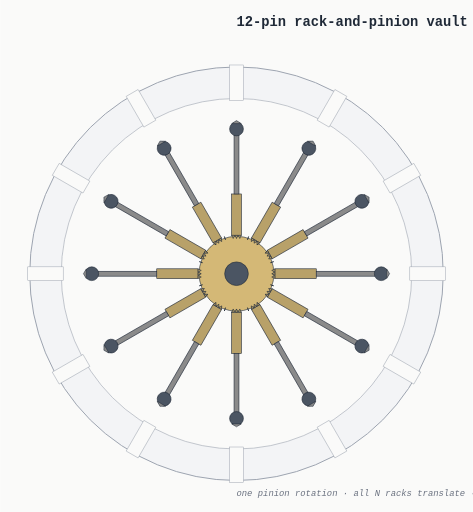
t = 0.00 s
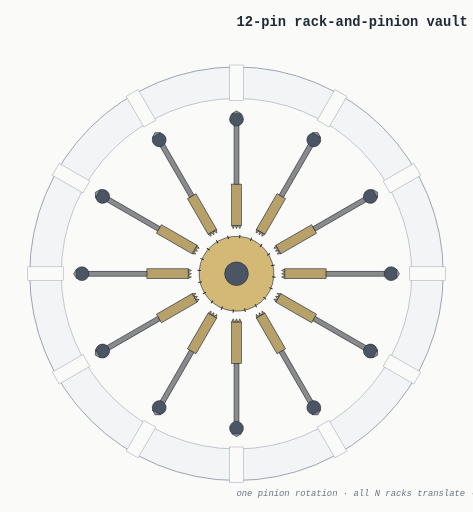
t = 1.00 s
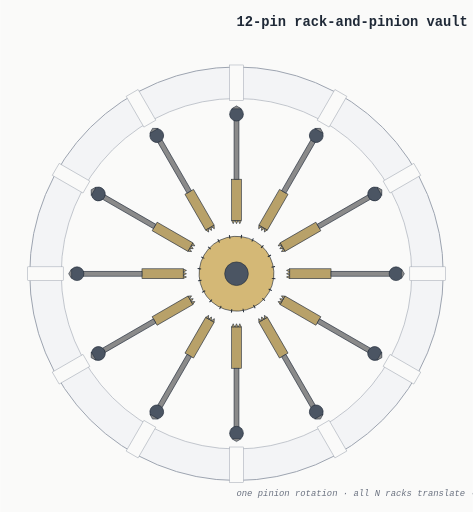
t = 1.50 s
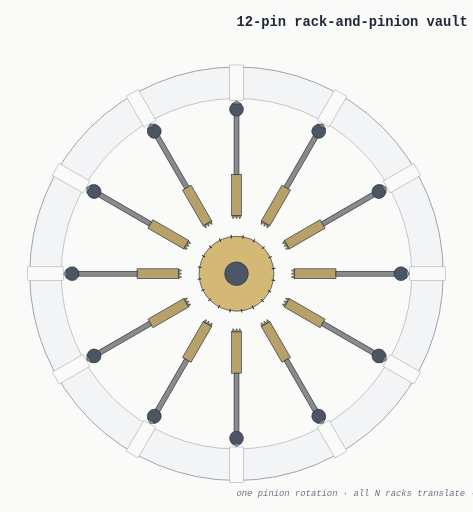
t = 2.50 s
t = 3.38 s: frame unchanged from t = 1.50 s, image omitted
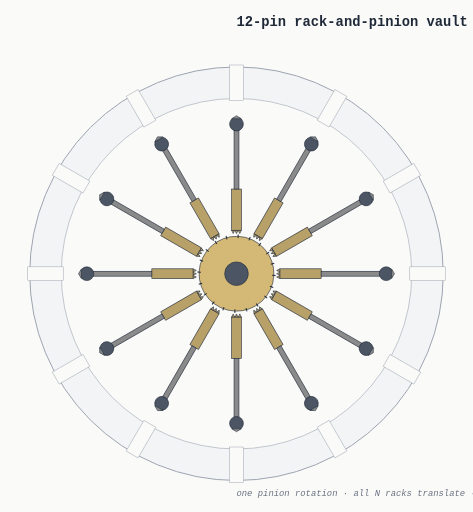
t = 4.13 s

The animated SVG that drew these frames (rendered in a browser with its animation timeline set to each time). Animation: 13 SMIL elements (animateTransform=13); one cycle of 5.00 s, repeats indefinitely.

<?xml version="1.0" encoding="UTF-8"?>
<svg xmlns="http://www.w3.org/2000/svg" xmlns:xlink="http://www.w3.org/1999/xlink"
     width="480" height="520" viewBox="0 0 480 520">
<defs>
</defs>
<rect x="0" y="0" width="480" height="520" fill="#fafaf9" />
<circle cx="240.0" cy="278.0" r="210" fill="#f3f4f6" stroke="#9ca3af" stroke-width="1.0" />
<circle cx="240.0" cy="278.0" r="178" fill="#fafaf9" stroke="#9ca3af" stroke-width="0.6" />
<g transform="rotate(-90.0 240.0 278.0)">
<rect x="416.0" y="271.0" width="36" height="14" fill="#fafaf9" stroke="#9ca3af" stroke-width="0.5" />
</g>
<g transform="rotate(-60.0 240.0 278.0)">
<rect x="416.0" y="271.0" width="36" height="14" fill="#fafaf9" stroke="#9ca3af" stroke-width="0.5" />
</g>
<g transform="rotate(-30.0 240.0 278.0)">
<rect x="416.0" y="271.0" width="36" height="14" fill="#fafaf9" stroke="#9ca3af" stroke-width="0.5" />
</g>
<g transform="rotate(0.0 240.0 278.0)">
<rect x="416.0" y="271.0" width="36" height="14" fill="#fafaf9" stroke="#9ca3af" stroke-width="0.5" />
</g>
<g transform="rotate(30.0 240.0 278.0)">
<rect x="416.0" y="271.0" width="36" height="14" fill="#fafaf9" stroke="#9ca3af" stroke-width="0.5" />
</g>
<g transform="rotate(60.0 240.0 278.0)">
<rect x="416.0" y="271.0" width="36" height="14" fill="#fafaf9" stroke="#9ca3af" stroke-width="0.5" />
</g>
<g transform="rotate(90.0 240.0 278.0)">
<rect x="416.0" y="271.0" width="36" height="14" fill="#fafaf9" stroke="#9ca3af" stroke-width="0.5" />
</g>
<g transform="rotate(120.0 240.0 278.0)">
<rect x="416.0" y="271.0" width="36" height="14" fill="#fafaf9" stroke="#9ca3af" stroke-width="0.5" />
</g>
<g transform="rotate(150.0 240.0 278.0)">
<rect x="416.0" y="271.0" width="36" height="14" fill="#fafaf9" stroke="#9ca3af" stroke-width="0.5" />
</g>
<g transform="rotate(180.0 240.0 278.0)">
<rect x="416.0" y="271.0" width="36" height="14" fill="#fafaf9" stroke="#9ca3af" stroke-width="0.5" />
</g>
<g transform="rotate(210.0 240.0 278.0)">
<rect x="416.0" y="271.0" width="36" height="14" fill="#fafaf9" stroke="#9ca3af" stroke-width="0.5" />
</g>
<g transform="rotate(240.0 240.0 278.0)">
<rect x="416.0" y="271.0" width="36" height="14" fill="#fafaf9" stroke="#9ca3af" stroke-width="0.5" />
</g>
<g>
<circle cx="240.0" cy="278.0" r="38" fill="#d4b876" stroke="#1f2937" stroke-width="0.6" />
<path d="M276.2,278.0 L279.8,278.0" stroke="#1f2937" stroke-width="1.0" />
<path d="M274.4282458898846,289.1864151963731 L277.8520493485471,290.2988763761229" stroke="#1f2937" stroke-width="1.0" />
<path d="M269.2864151963731,299.2778261329875 L272.1988763761229,301.39385304124045" stroke="#1f2937" stroke-width="1.0" />
<path d="M261.2778261329875,307.2864151963731 L263.39385304124045,310.1988763761229" stroke="#1f2937" stroke-width="1.0" />
<path d="M251.1864151963731,312.4282458898846 L252.2988763761229,315.8520493485471" stroke="#1f2937" stroke-width="1.0" />
<path d="M240.0,314.2 L240.0,317.8" stroke="#1f2937" stroke-width="1.0" />
<path d="M228.8135848036269,312.4282458898846 L227.7011236238771,315.8520493485471" stroke="#1f2937" stroke-width="1.0" />
<path d="M218.7221738670125,307.2864151963731 L216.60614695875958,310.1988763761229" stroke="#1f2937" stroke-width="1.0" />
<path d="M210.7135848036269,299.2778261329875 L207.8011236238771,301.39385304124045" stroke="#1f2937" stroke-width="1.0" />
<path d="M205.57175411011545,289.1864151963731 L202.1479506514529,290.2988763761229" stroke="#1f2937" stroke-width="1.0" />
<path d="M203.8,278.0 L200.2,278.0" stroke="#1f2937" stroke-width="1.0" />
<path d="M205.57175411011542,266.8135848036269 L202.14795065145287,265.7011236238771" stroke="#1f2937" stroke-width="1.0" />
<path d="M210.7135848036269,256.7221738670125 L207.8011236238771,254.60614695875958" stroke="#1f2937" stroke-width="1.0" />
<path d="M218.72217386701246,248.7135848036269 L216.60614695875955,245.8011236238771" stroke="#1f2937" stroke-width="1.0" />
<path d="M228.8135848036269,243.57175411011545 L227.7011236238771,240.1479506514529" stroke="#1f2937" stroke-width="1.0" />
<path d="M240.0,241.8 L240.0,238.2" stroke="#1f2937" stroke-width="1.0" />
<path d="M251.1864151963731,243.57175411011542 L252.2988763761229,240.1479506514529" stroke="#1f2937" stroke-width="1.0" />
<path d="M261.2778261329875,248.7135848036269 L263.3938530412404,245.8011236238771" stroke="#1f2937" stroke-width="1.0" />
<path d="M269.28641519637307,256.7221738670125 L272.1988763761229,254.60614695875955" stroke="#1f2937" stroke-width="1.0" />
<path d="M274.4282458898846,266.8135848036269 L277.8520493485471,265.7011236238771" stroke="#1f2937" stroke-width="1.0" />
<animateTransform attributeName="transform" dur="5.0s" values="0 240.0 278.0;10.0 240.0 278.0;10.0 240.0 278.0;0 240.0 278.0;0 240.0 278.0" type="rotate" keyTimes="0; 0.4; 0.6; 0.9; 1" repeatCount="indefinite" />
</g>
<circle cx="240.0" cy="278.0" r="12" fill="#4b5563" stroke="#1f2937" stroke-width="0.6" />
<g transform="rotate(-90.0 240.0 278.0)">
<g>
<animateTransform attributeName="transform" dur="5.0s" values="0 0;20 0;20 0;0 0;0 0" type="translate" keyTimes="0; 0.4; 0.6; 0.9; 1" repeatCount="indefinite" />
<rect x="279.0" y="273.0" width="42" height="10" fill="#b8a169" stroke="#1f2937" stroke-width="0.6" />
<path d="M279.0,273.1666666666667 L275.8,274.6666666666667 L279.0,276.1666666666667 Z" fill="#b8a169" stroke="#1f2937" stroke-width="0.6" />
<path d="M279.0,276.5 L275.8,278.0 L279.0,279.5 Z" fill="#b8a169" stroke="#1f2937" stroke-width="0.6" />
<path d="M279.0,279.8333333333333 L275.8,281.3333333333333 L279.0,282.8333333333333 Z" fill="#b8a169" stroke="#1f2937" stroke-width="0.6" />
<rect x="321.0" y="275.5" width="60" height="5" fill="#8a8a8a" stroke="#1f2937" stroke-width="0.6" />
<circle cx="387.0" cy="278.0" r="7" fill="#4b5563" stroke="#1f2937" stroke-width="0.6" />
<path d="M392.5,273.1 L395.5,278.0 L392.5,282.9 Z" fill="#8a8a8a" stroke="#1f2937" stroke-width="0.5" />
</g>
</g>
<g transform="rotate(-60.0 240.0 278.0)">
<g>
<animateTransform attributeName="transform" dur="5.0s" values="0 0;20 0;20 0;0 0;0 0" type="translate" keyTimes="0; 0.4; 0.6; 0.9; 1" repeatCount="indefinite" />
<rect x="279.0" y="273.0" width="42" height="10" fill="#b8a169" stroke="#1f2937" stroke-width="0.6" />
<path d="M279.0,273.1666666666667 L275.8,274.6666666666667 L279.0,276.1666666666667 Z" fill="#b8a169" stroke="#1f2937" stroke-width="0.6" />
<path d="M279.0,276.5 L275.8,278.0 L279.0,279.5 Z" fill="#b8a169" stroke="#1f2937" stroke-width="0.6" />
<path d="M279.0,279.8333333333333 L275.8,281.3333333333333 L279.0,282.8333333333333 Z" fill="#b8a169" stroke="#1f2937" stroke-width="0.6" />
<rect x="321.0" y="275.5" width="60" height="5" fill="#8a8a8a" stroke="#1f2937" stroke-width="0.6" />
<circle cx="387.0" cy="278.0" r="7" fill="#4b5563" stroke="#1f2937" stroke-width="0.6" />
<path d="M392.5,273.1 L395.5,278.0 L392.5,282.9 Z" fill="#8a8a8a" stroke="#1f2937" stroke-width="0.5" />
</g>
</g>
<g transform="rotate(-30.0 240.0 278.0)">
<g>
<animateTransform attributeName="transform" dur="5.0s" values="0 0;20 0;20 0;0 0;0 0" type="translate" keyTimes="0; 0.4; 0.6; 0.9; 1" repeatCount="indefinite" />
<rect x="279.0" y="273.0" width="42" height="10" fill="#b8a169" stroke="#1f2937" stroke-width="0.6" />
<path d="M279.0,273.1666666666667 L275.8,274.6666666666667 L279.0,276.1666666666667 Z" fill="#b8a169" stroke="#1f2937" stroke-width="0.6" />
<path d="M279.0,276.5 L275.8,278.0 L279.0,279.5 Z" fill="#b8a169" stroke="#1f2937" stroke-width="0.6" />
<path d="M279.0,279.8333333333333 L275.8,281.3333333333333 L279.0,282.8333333333333 Z" fill="#b8a169" stroke="#1f2937" stroke-width="0.6" />
<rect x="321.0" y="275.5" width="60" height="5" fill="#8a8a8a" stroke="#1f2937" stroke-width="0.6" />
<circle cx="387.0" cy="278.0" r="7" fill="#4b5563" stroke="#1f2937" stroke-width="0.6" />
<path d="M392.5,273.1 L395.5,278.0 L392.5,282.9 Z" fill="#8a8a8a" stroke="#1f2937" stroke-width="0.5" />
</g>
</g>
<g transform="rotate(0.0 240.0 278.0)">
<g>
<animateTransform attributeName="transform" dur="5.0s" values="0 0;20 0;20 0;0 0;0 0" type="translate" keyTimes="0; 0.4; 0.6; 0.9; 1" repeatCount="indefinite" />
<rect x="279.0" y="273.0" width="42" height="10" fill="#b8a169" stroke="#1f2937" stroke-width="0.6" />
<path d="M279.0,273.1666666666667 L275.8,274.6666666666667 L279.0,276.1666666666667 Z" fill="#b8a169" stroke="#1f2937" stroke-width="0.6" />
<path d="M279.0,276.5 L275.8,278.0 L279.0,279.5 Z" fill="#b8a169" stroke="#1f2937" stroke-width="0.6" />
<path d="M279.0,279.8333333333333 L275.8,281.3333333333333 L279.0,282.8333333333333 Z" fill="#b8a169" stroke="#1f2937" stroke-width="0.6" />
<rect x="321.0" y="275.5" width="60" height="5" fill="#8a8a8a" stroke="#1f2937" stroke-width="0.6" />
<circle cx="387.0" cy="278.0" r="7" fill="#4b5563" stroke="#1f2937" stroke-width="0.6" />
<path d="M392.5,273.1 L395.5,278.0 L392.5,282.9 Z" fill="#8a8a8a" stroke="#1f2937" stroke-width="0.5" />
</g>
</g>
<g transform="rotate(30.0 240.0 278.0)">
<g>
<animateTransform attributeName="transform" dur="5.0s" values="0 0;20 0;20 0;0 0;0 0" type="translate" keyTimes="0; 0.4; 0.6; 0.9; 1" repeatCount="indefinite" />
<rect x="279.0" y="273.0" width="42" height="10" fill="#b8a169" stroke="#1f2937" stroke-width="0.6" />
<path d="M279.0,273.1666666666667 L275.8,274.6666666666667 L279.0,276.1666666666667 Z" fill="#b8a169" stroke="#1f2937" stroke-width="0.6" />
<path d="M279.0,276.5 L275.8,278.0 L279.0,279.5 Z" fill="#b8a169" stroke="#1f2937" stroke-width="0.6" />
<path d="M279.0,279.8333333333333 L275.8,281.3333333333333 L279.0,282.8333333333333 Z" fill="#b8a169" stroke="#1f2937" stroke-width="0.6" />
<rect x="321.0" y="275.5" width="60" height="5" fill="#8a8a8a" stroke="#1f2937" stroke-width="0.6" />
<circle cx="387.0" cy="278.0" r="7" fill="#4b5563" stroke="#1f2937" stroke-width="0.6" />
<path d="M392.5,273.1 L395.5,278.0 L392.5,282.9 Z" fill="#8a8a8a" stroke="#1f2937" stroke-width="0.5" />
</g>
</g>
<g transform="rotate(60.0 240.0 278.0)">
<g>
<animateTransform attributeName="transform" dur="5.0s" values="0 0;20 0;20 0;0 0;0 0" type="translate" keyTimes="0; 0.4; 0.6; 0.9; 1" repeatCount="indefinite" />
<rect x="279.0" y="273.0" width="42" height="10" fill="#b8a169" stroke="#1f2937" stroke-width="0.6" />
<path d="M279.0,273.1666666666667 L275.8,274.6666666666667 L279.0,276.1666666666667 Z" fill="#b8a169" stroke="#1f2937" stroke-width="0.6" />
<path d="M279.0,276.5 L275.8,278.0 L279.0,279.5 Z" fill="#b8a169" stroke="#1f2937" stroke-width="0.6" />
<path d="M279.0,279.8333333333333 L275.8,281.3333333333333 L279.0,282.8333333333333 Z" fill="#b8a169" stroke="#1f2937" stroke-width="0.6" />
<rect x="321.0" y="275.5" width="60" height="5" fill="#8a8a8a" stroke="#1f2937" stroke-width="0.6" />
<circle cx="387.0" cy="278.0" r="7" fill="#4b5563" stroke="#1f2937" stroke-width="0.6" />
<path d="M392.5,273.1 L395.5,278.0 L392.5,282.9 Z" fill="#8a8a8a" stroke="#1f2937" stroke-width="0.5" />
</g>
</g>
<g transform="rotate(90.0 240.0 278.0)">
<g>
<animateTransform attributeName="transform" dur="5.0s" values="0 0;20 0;20 0;0 0;0 0" type="translate" keyTimes="0; 0.4; 0.6; 0.9; 1" repeatCount="indefinite" />
<rect x="279.0" y="273.0" width="42" height="10" fill="#b8a169" stroke="#1f2937" stroke-width="0.6" />
<path d="M279.0,273.1666666666667 L275.8,274.6666666666667 L279.0,276.1666666666667 Z" fill="#b8a169" stroke="#1f2937" stroke-width="0.6" />
<path d="M279.0,276.5 L275.8,278.0 L279.0,279.5 Z" fill="#b8a169" stroke="#1f2937" stroke-width="0.6" />
<path d="M279.0,279.8333333333333 L275.8,281.3333333333333 L279.0,282.8333333333333 Z" fill="#b8a169" stroke="#1f2937" stroke-width="0.6" />
<rect x="321.0" y="275.5" width="60" height="5" fill="#8a8a8a" stroke="#1f2937" stroke-width="0.6" />
<circle cx="387.0" cy="278.0" r="7" fill="#4b5563" stroke="#1f2937" stroke-width="0.6" />
<path d="M392.5,273.1 L395.5,278.0 L392.5,282.9 Z" fill="#8a8a8a" stroke="#1f2937" stroke-width="0.5" />
</g>
</g>
<g transform="rotate(120.0 240.0 278.0)">
<g>
<animateTransform attributeName="transform" dur="5.0s" values="0 0;20 0;20 0;0 0;0 0" type="translate" keyTimes="0; 0.4; 0.6; 0.9; 1" repeatCount="indefinite" />
<rect x="279.0" y="273.0" width="42" height="10" fill="#b8a169" stroke="#1f2937" stroke-width="0.6" />
<path d="M279.0,273.1666666666667 L275.8,274.6666666666667 L279.0,276.1666666666667 Z" fill="#b8a169" stroke="#1f2937" stroke-width="0.6" />
<path d="M279.0,276.5 L275.8,278.0 L279.0,279.5 Z" fill="#b8a169" stroke="#1f2937" stroke-width="0.6" />
<path d="M279.0,279.8333333333333 L275.8,281.3333333333333 L279.0,282.8333333333333 Z" fill="#b8a169" stroke="#1f2937" stroke-width="0.6" />
<rect x="321.0" y="275.5" width="60" height="5" fill="#8a8a8a" stroke="#1f2937" stroke-width="0.6" />
<circle cx="387.0" cy="278.0" r="7" fill="#4b5563" stroke="#1f2937" stroke-width="0.6" />
<path d="M392.5,273.1 L395.5,278.0 L392.5,282.9 Z" fill="#8a8a8a" stroke="#1f2937" stroke-width="0.5" />
</g>
</g>
<g transform="rotate(150.0 240.0 278.0)">
<g>
<animateTransform attributeName="transform" dur="5.0s" values="0 0;20 0;20 0;0 0;0 0" type="translate" keyTimes="0; 0.4; 0.6; 0.9; 1" repeatCount="indefinite" />
<rect x="279.0" y="273.0" width="42" height="10" fill="#b8a169" stroke="#1f2937" stroke-width="0.6" />
<path d="M279.0,273.1666666666667 L275.8,274.6666666666667 L279.0,276.1666666666667 Z" fill="#b8a169" stroke="#1f2937" stroke-width="0.6" />
<path d="M279.0,276.5 L275.8,278.0 L279.0,279.5 Z" fill="#b8a169" stroke="#1f2937" stroke-width="0.6" />
<path d="M279.0,279.8333333333333 L275.8,281.3333333333333 L279.0,282.8333333333333 Z" fill="#b8a169" stroke="#1f2937" stroke-width="0.6" />
<rect x="321.0" y="275.5" width="60" height="5" fill="#8a8a8a" stroke="#1f2937" stroke-width="0.6" />
<circle cx="387.0" cy="278.0" r="7" fill="#4b5563" stroke="#1f2937" stroke-width="0.6" />
<path d="M392.5,273.1 L395.5,278.0 L392.5,282.9 Z" fill="#8a8a8a" stroke="#1f2937" stroke-width="0.5" />
</g>
</g>
<g transform="rotate(180.0 240.0 278.0)">
<g>
<animateTransform attributeName="transform" dur="5.0s" values="0 0;20 0;20 0;0 0;0 0" type="translate" keyTimes="0; 0.4; 0.6; 0.9; 1" repeatCount="indefinite" />
<rect x="279.0" y="273.0" width="42" height="10" fill="#b8a169" stroke="#1f2937" stroke-width="0.6" />
<path d="M279.0,273.1666666666667 L275.8,274.6666666666667 L279.0,276.1666666666667 Z" fill="#b8a169" stroke="#1f2937" stroke-width="0.6" />
<path d="M279.0,276.5 L275.8,278.0 L279.0,279.5 Z" fill="#b8a169" stroke="#1f2937" stroke-width="0.6" />
<path d="M279.0,279.8333333333333 L275.8,281.3333333333333 L279.0,282.8333333333333 Z" fill="#b8a169" stroke="#1f2937" stroke-width="0.6" />
<rect x="321.0" y="275.5" width="60" height="5" fill="#8a8a8a" stroke="#1f2937" stroke-width="0.6" />
<circle cx="387.0" cy="278.0" r="7" fill="#4b5563" stroke="#1f2937" stroke-width="0.6" />
<path d="M392.5,273.1 L395.5,278.0 L392.5,282.9 Z" fill="#8a8a8a" stroke="#1f2937" stroke-width="0.5" />
</g>
</g>
<g transform="rotate(210.0 240.0 278.0)">
<g>
<animateTransform attributeName="transform" dur="5.0s" values="0 0;20 0;20 0;0 0;0 0" type="translate" keyTimes="0; 0.4; 0.6; 0.9; 1" repeatCount="indefinite" />
<rect x="279.0" y="273.0" width="42" height="10" fill="#b8a169" stroke="#1f2937" stroke-width="0.6" />
<path d="M279.0,273.1666666666667 L275.8,274.6666666666667 L279.0,276.1666666666667 Z" fill="#b8a169" stroke="#1f2937" stroke-width="0.6" />
<path d="M279.0,276.5 L275.8,278.0 L279.0,279.5 Z" fill="#b8a169" stroke="#1f2937" stroke-width="0.6" />
<path d="M279.0,279.8333333333333 L275.8,281.3333333333333 L279.0,282.8333333333333 Z" fill="#b8a169" stroke="#1f2937" stroke-width="0.6" />
<rect x="321.0" y="275.5" width="60" height="5" fill="#8a8a8a" stroke="#1f2937" stroke-width="0.6" />
<circle cx="387.0" cy="278.0" r="7" fill="#4b5563" stroke="#1f2937" stroke-width="0.6" />
<path d="M392.5,273.1 L395.5,278.0 L392.5,282.9 Z" fill="#8a8a8a" stroke="#1f2937" stroke-width="0.5" />
</g>
</g>
<g transform="rotate(240.0 240.0 278.0)">
<g>
<animateTransform attributeName="transform" dur="5.0s" values="0 0;20 0;20 0;0 0;0 0" type="translate" keyTimes="0; 0.4; 0.6; 0.9; 1" repeatCount="indefinite" />
<rect x="279.0" y="273.0" width="42" height="10" fill="#b8a169" stroke="#1f2937" stroke-width="0.6" />
<path d="M279.0,273.1666666666667 L275.8,274.6666666666667 L279.0,276.1666666666667 Z" fill="#b8a169" stroke="#1f2937" stroke-width="0.6" />
<path d="M279.0,276.5 L275.8,278.0 L279.0,279.5 Z" fill="#b8a169" stroke="#1f2937" stroke-width="0.6" />
<path d="M279.0,279.8333333333333 L275.8,281.3333333333333 L279.0,282.8333333333333 Z" fill="#b8a169" stroke="#1f2937" stroke-width="0.6" />
<rect x="321.0" y="275.5" width="60" height="5" fill="#8a8a8a" stroke="#1f2937" stroke-width="0.6" />
<circle cx="387.0" cy="278.0" r="7" fill="#4b5563" stroke="#1f2937" stroke-width="0.6" />
<path d="M392.5,273.1 L395.5,278.0 L392.5,282.9 Z" fill="#8a8a8a" stroke="#1f2937" stroke-width="0.5" />
</g>
</g>
<text x="240.0" y="26" font-size="14" font-family="ui-monospace, 'SF Mono', 'Cascadia Mono', Menlo, monospace" fill="#1f2937" font-weight="bold">12-pin rack-and-pinion vault drive</text>
<text x="240.0" y="504" font-size="9" font-family="ui-monospace, 'SF Mono', 'Cascadia Mono', Menlo, monospace" fill="#6b7280" font-style="italic">one pinion rotation · all N racks translate · pin heads enter the rim bores</text>
</svg>
